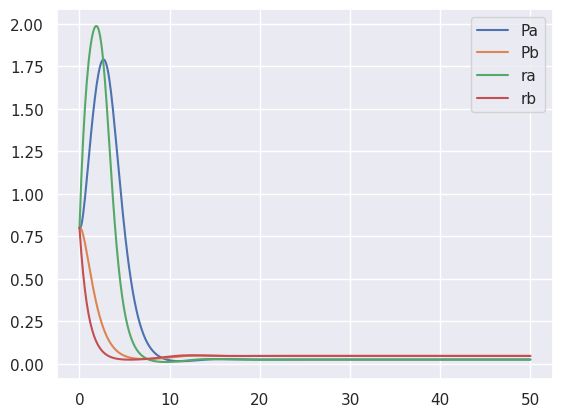
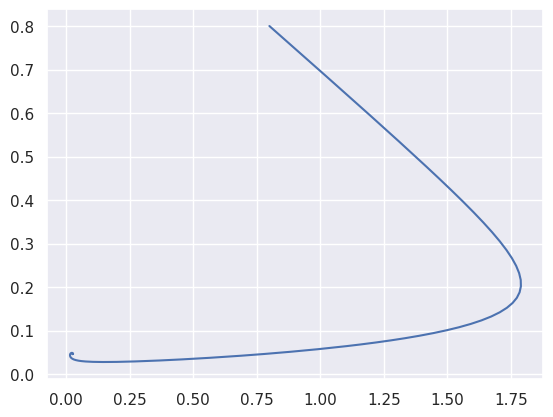
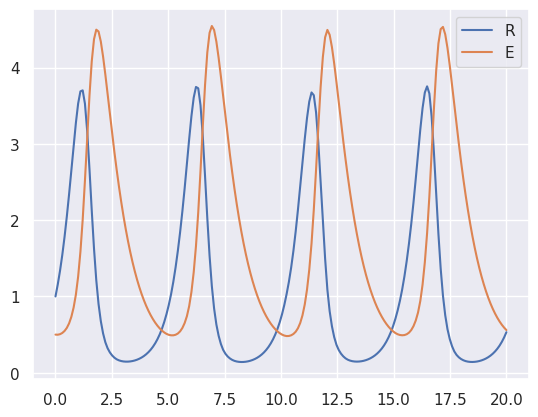
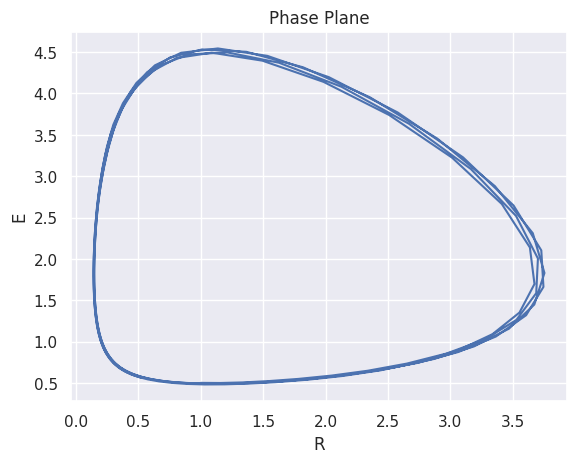
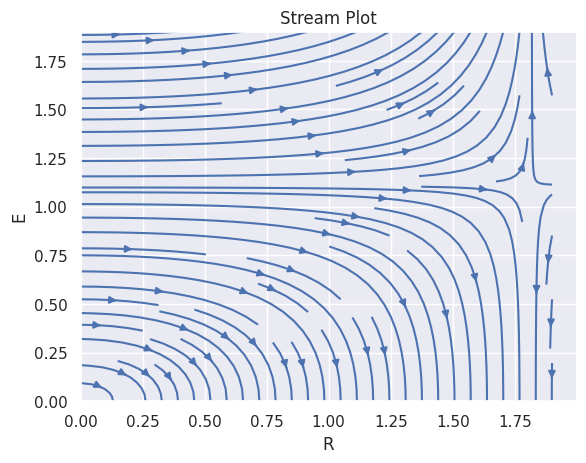

These figures' Python source, in order:
import numpy as np
import matplotlib.pyplot as plt
import seaborn as sns
from scipy.integrate import solve_ivp

sns.set_theme()

# Viterbi
def viterbi(sequence, Initial, Emissions, Transitions, state=-1):
    if state < 0:
        V_0, backtrack_0 = viterbi(sequence, Initial, Emissions, Transitions, 0)
        V_1, backtrack_1 = viterbi(sequence, Initial, Emissions, Transitions, 1)
        if V_0 > V_1:
            return V_0, backtrack_0 + "E"
        else:
            return V_1, backtrack_1 + "I"
    else:
        emitted_value = sequence[-1]
        if sequence.size == 1:
            return Initial[state] * Emissions[state, emitted_value], f""
        V_0, backtrack_0 = viterbi(sequence[:-1], Initial, Emissions, Transitions, 0)
        V_0 *= Transitions[state, 0] * Emissions[state, emitted_value]
        V_1, backtrack_1 = viterbi(sequence[:-1], Initial, Emissions, Transitions, 1)
        V_1 *= Transitions[state, 1] * Emissions[state, emitted_value]
        if V_0 > V_1:
            return V_0, backtrack_0 + "E"
        else:
            return V_1, backtrack_1 + "I"


def patient_alpha_ODE(timestep, t_max):
    time = np.linspace(0, t_max, int(t_max / timestep))
    protein_a = np.zeros_like(time)
    protein_b = np.zeros_like(time)
    mrna_a = np.zeros_like(time)
    mrna_b = np.zeros_like(time)

    protein_a[0] = .8
    protein_b[0] = .8
    mrna_a[0] = .8
    mrna_b[0] = .8

    ma = 2.35
    mb = 2.35
    gama = 1
    gamb = 1
    kpa = 1
    kpb = 1
    thea = .21
    theb = .21
    na = 3
    nb = 3
    delpa = 1
    delpb = 1

    for idx in range(1, time.size):
        protein_a[idx] = protein_a[idx-1] +  timestep * (kpa * mrna_a[idx - 1] - delpa * protein_a[idx - 1])
        mrna_a[idx] = mrna_a[idx-1] + timestep * (ma * protein_b[idx - 1]**nb / (protein_b[idx-1]**nb + theb**nb) - gama * mrna_a[idx - 1])
        protein_b[idx] = protein_b[idx - 1] + timestep * (kpb * mrna_b[idx - 1] - delpb * protein_b[idx - 1])
        mrna_b[idx] = mrna_b[idx - 1] + timestep * (mb * thea**na / (thea**na + protein_a[idx-1]**thea) - gamb * mrna_b[idx-1])
    plt.plot(time, protein_a, label="Pa")
    plt.plot(time, protein_b, label="Pb")
    plt.plot(time, mrna_a, label="ra")
    plt.plot(time, mrna_b, label="rb")
    plt.legend()
    plt.show()
    plt.plot(protein_a, protein_b)
    plt.show()

def downstream_ode(t, initial, params):
    R, E = initial
    alpha, beta, gamma, delta = params
    dR_dt = alpha * R - beta * R * E
    dE_dt = -gamma * E + delta * R * E
    return (dR_dt, dE_dt)

def solve_and_plot(func, initial, params, t_max, timestep):
    time = np.linspace(0, t_max, int(t_max / timestep))
    sol = solve_ivp(func, (0, t_max), initial, args=(params,), t_eval=time)
    plt.plot(time, sol.y[0], label="R")
    plt.plot(time, sol.y[1], label="E")
    plt.legend()
    plt.show()
    return sol

# ODE 
def main():
    Initial = np.array([.5, .5])
    Emissions = np.array([
        [.25, .25, .25, .25],
        [.4, .4, .05, .15]
    ])
    Transitions = np.array([
        [.9, .1],
        [.2, .8]
    ])
    patient_alpha = np.array([0,2,3,2,3])
    patient_beta = np.array([0,1,1,0,1])
    print(viterbi(patient_alpha, Initial, Emissions, Transitions, state=-1))
    print(viterbi(patient_beta, Initial, Emissions, Transitions, state=-1))
    patient_alpha_ODE(.1, 50)

    # part 2 ode
    sol = solve_and_plot(downstream_ode, (1.0, 0.5), (2, 1.1, 1, 0.9), 20, 0.1)
    # part 2 phase plot
    plt.plot(sol.y[0], sol.y[1])
    plt.xlabel("R")
    plt.ylabel("E")
    plt.title("Phase Plane")
    plt.show()
    # part 2 stream plot
    R, E = np.mgrid[0:2:.1, 0:2:.1]
    dR_dt, dE_dt = downstream_ode(0, (R, E), (2, 1.1, 1, 0.9))
    print(R[0], E[0])
    plt.streamplot(R[:,0], E[0], dR_dt, dE_dt)
    plt.xlabel("R")
    plt.ylabel("E")
    plt.title("Stream Plot")
    plt.show()

if __name__ == "__main__":
    main()
